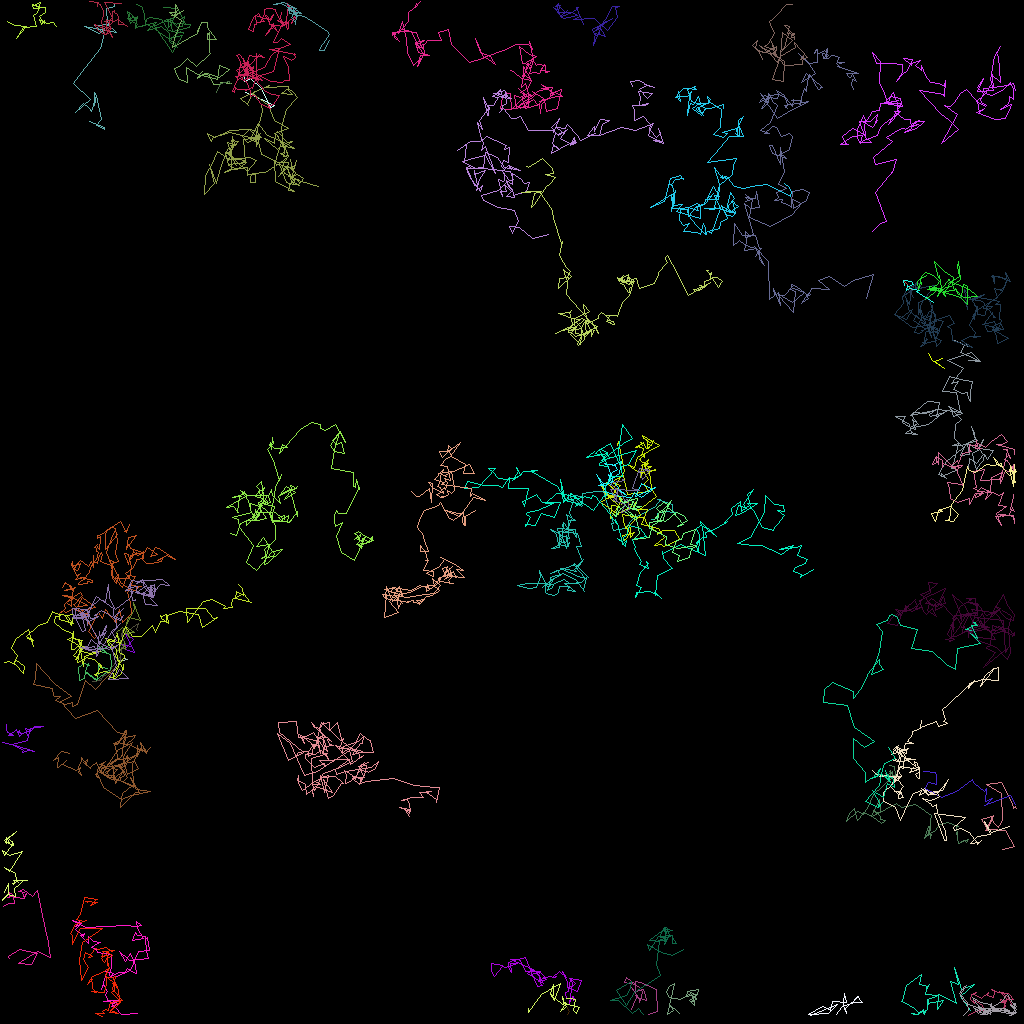

Values plotted in this chart, from the file beside it:
traj_idx, frame, x, y, z
301, 9, 32, 17.08, 0.0
12, 0, 17.07, 78.71, 0.0
12, 1, 17.02, 78.68, 0.0
12, 2, 17.3, 77.92, 0.0
12, 3, 15.57, 79.02, 0.0
12, 4, 16.06, 79.28, 0.0
12, 5, 15.29, 80.06, 0.0
12, 6, 15.27, 78.79, 0.0
12, 7, 15.12, 79.39, 0.0
12, 8, 15.7, 80.67, 0.0
12, 9, 15.5, 80.98, 0.0
12, 10, 15.09, 80.83, 0.0
12, 11, 14.97, 82.58, 0.0
12, 12, 14.24, 81.99, 0.0
12, 13, 14.9, 80.93, 0.0
12, 14, 15.23, 81.58, 0.0
12, 15, 14.06, 83.27, 0.0
12, 16, 13.66, 84, 0.0
12, 17, 11.95, 85.11, 0.0
12, 18, 11.55, 85.14, 0.0
12, 19, 12.54, 85.01, 0.0
12, 20, 13.15, 84.01, 0.0
3, 0, 6.942, 3.231, 0.0
3, 1, 6.606, 2.741, 0.0
3, 2, 5.768, 2.888, 0.0
3, 3, 4.863, 2.379, 0.0
3, 4, 5.157, 2.965, 0.0
3, 5, 5.514, 2.521, 0.0
3, 6, 5.534, 2.848, 0.0
3, 7, 4.901, 2.027, 0.0
3, 8, 5.632, 1.444, 0.0
3, 9, 5.657, 0.8567, 0.0
3, 10, 4.092, 1.024, 0.0
3, 11, 3.954, 0.5377, 0.0
3, 12, 5.056, 0.8537, 0.0
3, 13, 5.275, 0.8999, 0.0
3, 14, 4.182, 0.6353, 0.0
3, 15, 4.945, 0.2876, 0.0
3, 16, 4.604, 1.509, 0.0
3, 17, 4.164, 1.897, 0.0
3, 18, 4.521, 3.243, 0.0
3, 19, 2.897, 3.437, 0.0
3, 20, 2.013, 4.721, 0.0
3, 21, 3.25, 3.27, 0.0
3, 22, 1.764, 3.065, 0.0
3, 23, 0.8616, 2.586, 0.0
17, 0, 87.17, 124.3, 0.0
17, 1, 86.18, 125, 0.0
17, 2, 86.7, 125.6, 0.0
17, 3, 86.83, 124.4, 0.0
17, 4, 86.94, 124.8, 0.0
17, 5, 86.29, 125.1, 0.0
17, 6, 86.73, 125.1, 0.0
17, 7, 86.21, 124, 0.0
17, 8, 86.85, 124.3, 0.0
17, 9, 85.7, 124.5, 0.0
17, 10, 85.91, 123.8, 0.0
17, 11, 87.29, 123.6, 0.0
17, 12, 87.24, 123.9, 0.0
17, 13, 86.72, 124.6, 0.0
... 5,372 more rows
